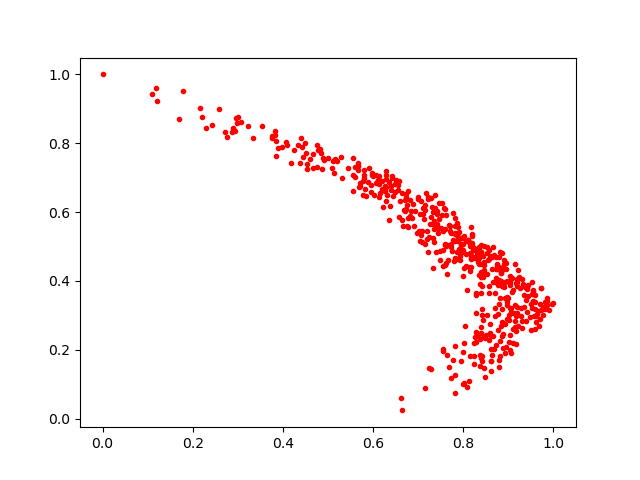

The data file committed next to this chart (first rows):
0.41863176, 0.7424428
0.8352, 0.4482
0.8398, 0.2483
0.486, 0.7253
0.8116, 0.1101
0.7145, 0.08814
0.9186, 0.386
0.6783, 0.6602
0.9066, 0.1908
0.6776, 0.5836
0.1694, 0.8718
0.5951, 0.679
0.8442, 0.4114
0.5773, 0.6483
0.5562, 0.6626
0.4497, 0.8009
0.6218, 0.6147
0.7729, 0.1166
0.8154, 0.4821
0.9721, 0.3153
0.9393, 0.3437
0.3852, 0.7627
0.5985, 0.7089
0.7288, 0.5856
0.7019, 0.5444
0.3831, 0.8231
0.8957, 0.4521
0.76, 0.6076
0.7203, 0.521
0.7648, 0.4214
0.8648, 0.4703
0.5556, 0.7079
0.7376, 0.6129
0.2988, 0.8591
0.9195, 0.3954
0.9526, 0.3214
0.5974, 0.713
0.9766, 0.3019
0.8256, 0.4698
0.7294, 0.1427
0.8258, 0.2371
0.9159, 0.2975
0.7862, 0.5686
0.9015, 0.4
0.9629, 0.3027
0.8332, 0.4855
0.8668, 0.3978
0.8928, 0.3981
0.982, 0.3392
0.9665, 0.3133
0.8616, 0.1685
1.0, 0.3357
0.2942, 0.8341
0.8576, 0.464
0.8436, 0.4158
0.5667, 0.7217
0.7822, 0.5821
0.3223, 0.8511
0.8778, 0.2567
0.1205, 0.9214
0.8396, 0.3652
... 471 more rows
